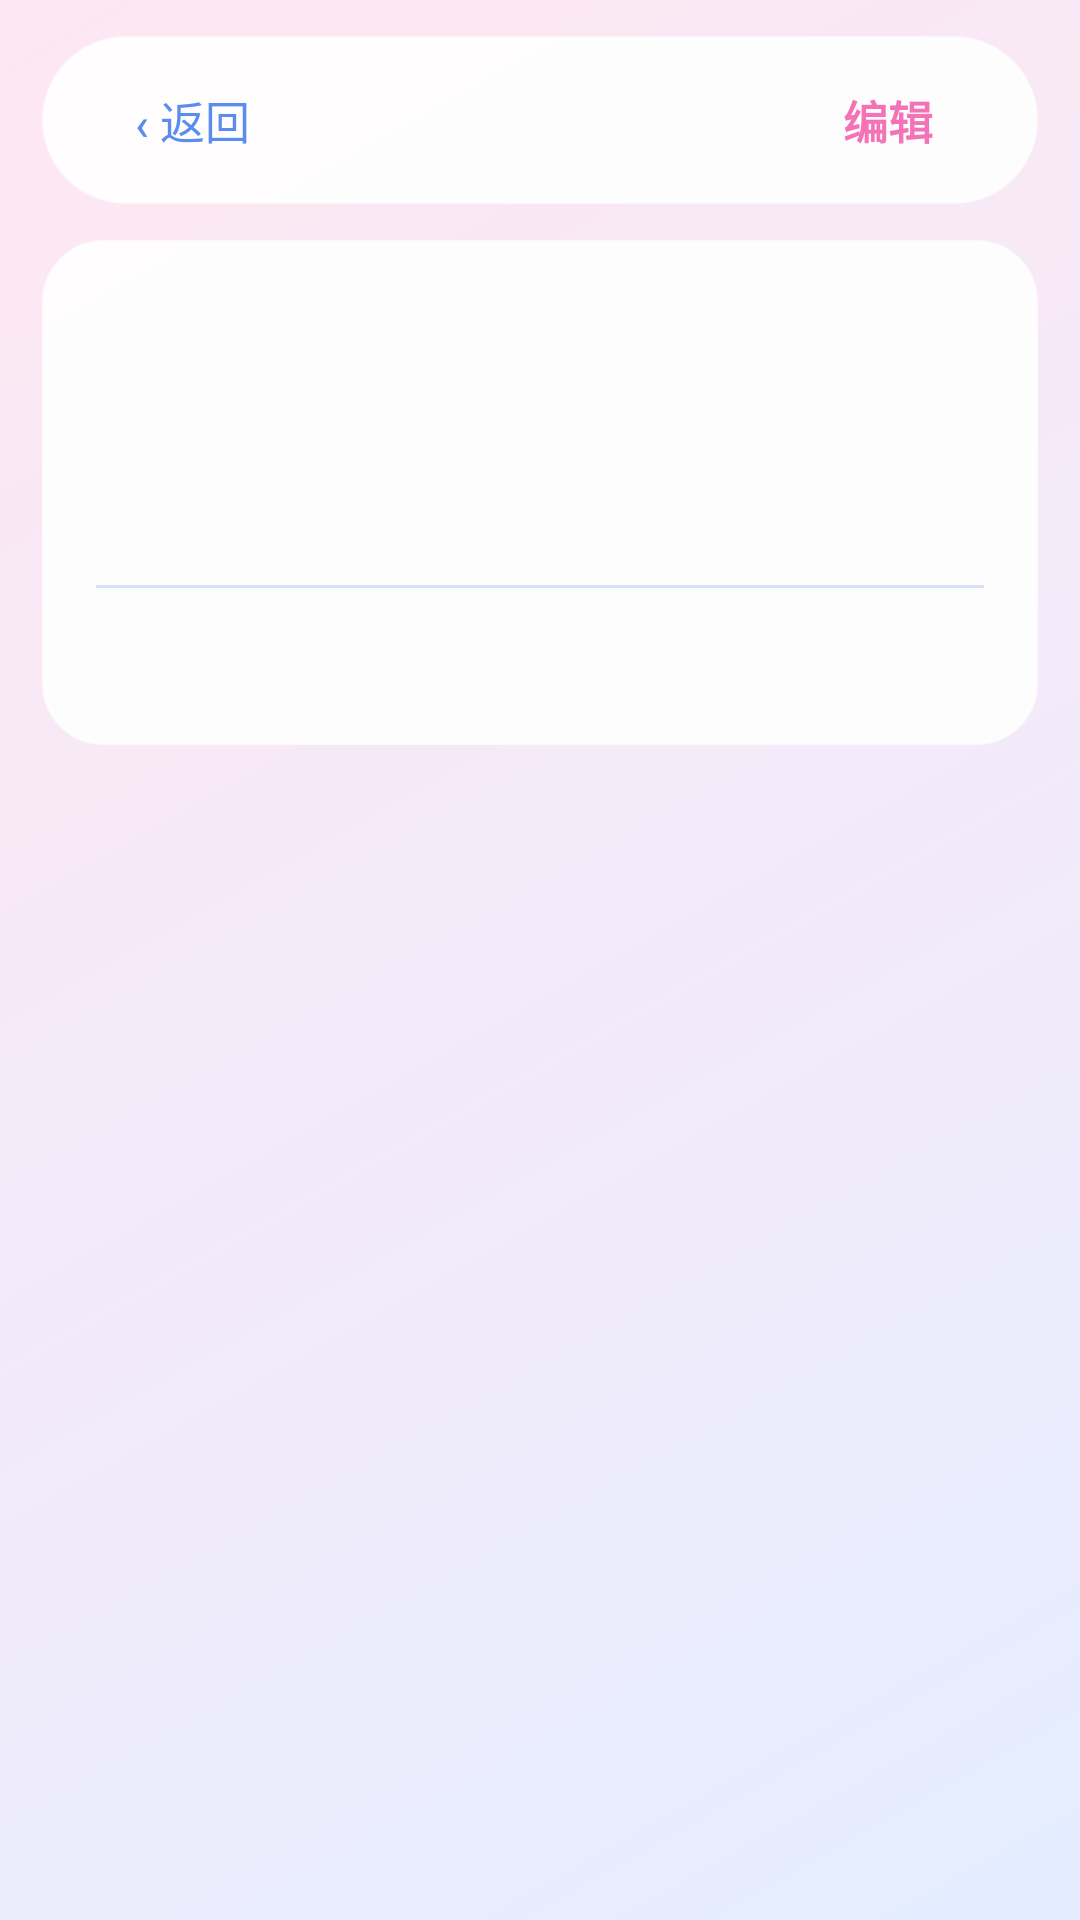

Produce the Android XML layout that renders to this screen, including the resource entries it uses.
<!-- AndroidManifest.xml: application theme Theme.Blog -->
<!-- res/layout/activity_reader.xml -->
<?xml version="1.0" encoding="utf-8"?>
<LinearLayout xmlns:android="http://schemas.android.com/apk/res/android"
    android:layout_width="match_parent"
    android:layout_height="match_parent"
    android:background="@drawable/bg_gradient"
    android:orientation="vertical">

    
    <LinearLayout
        android:layout_width="match_parent"
        android:layout_height="wrap_content"
        android:layout_marginStart="14dp"
        android:layout_marginEnd="14dp"
        android:layout_marginTop="12dp"
        android:background="@drawable/glass_pill"
        android:elevation="6dp"
        android:gravity="center_vertical"
        android:orientation="horizontal"
        android:paddingStart="6dp"
        android:paddingEnd="6dp"
        android:paddingTop="4dp"
        android:paddingBottom="4dp">

        <Button
            android:id="@+id/btn_back"
            android:layout_width="wrap_content"
            android:layout_height="wrap_content"
            style="?android:attr/borderlessButtonStyle"
            android:text="‹ 返回"
            android:textColor="#5B8DEF"
            android:textSize="15sp" />

        <TextView
            android:id="@+id/top_title"
            android:layout_width="0dp"
            android:layout_height="wrap_content"
            android:layout_weight="1"
            android:ellipsize="end"
            android:gravity="center"
            android:maxLines="1"
            android:textColor="#1F2A44"
            android:textSize="16sp"
            android:textStyle="bold" />

        <Button
            android:id="@+id/btn_edit"
            android:layout_width="wrap_content"
            android:layout_height="wrap_content"
            style="?android:attr/borderlessButtonStyle"
            android:text="编辑"
            android:textColor="#F472B6"
            android:textSize="15sp"
            android:textStyle="bold" />
    </LinearLayout>

    <ScrollView
        android:layout_width="match_parent"
        android:layout_height="match_parent"
        android:clipToPadding="false"
        android:paddingBottom="30dp">

        <LinearLayout
            android:layout_width="match_parent"
            android:layout_height="wrap_content"
            android:layout_marginStart="14dp"
            android:layout_marginEnd="14dp"
            android:layout_marginTop="12dp"
            android:background="@drawable/glass_card"
            android:elevation="2dp"
            android:orientation="vertical"
            android:padding="18dp">

            <TextView
                android:id="@+id/article_title"
                android:layout_width="match_parent"
                android:layout_height="wrap_content"
                android:textColor="#1F2A44"
                android:textSize="21sp"
                android:textStyle="bold" />

            <TextView
                android:id="@+id/article_meta"
                android:layout_width="wrap_content"
                android:layout_height="wrap_content"
                android:layout_marginTop="8dp"
                android:textColor="#8A97B0"
                android:textSize="13sp" />

            <TextView
                android:id="@+id/article_desc"
                android:layout_width="match_parent"
                android:layout_height="wrap_content"
                android:layout_marginTop="10dp"
                android:textColor="#5A6B8C"
                android:textSize="14sp" />

            <View
                android:layout_width="match_parent"
                android:layout_height="1dp"
                android:layout_marginTop="14dp"
                android:layout_marginBottom="14dp"
                android:background="#D8E2F5" />

            <TextView
                android:id="@+id/article_body"
                android:layout_width="match_parent"
                android:layout_height="wrap_content"
                android:lineSpacingMultiplier="1.35"
                android:textColor="#2A3856"
                android:textSize="15sp" />
        </LinearLayout>
    </ScrollView>
</LinearLayout>
<!-- resources referenced by this layout -->
<resources>
  <!-- drawable bg_gradient (drawable) -->
  <?xml version="1.0" encoding="utf-8"?>
  <shape xmlns:android="http://schemas.android.com/apk/res/android">
      <gradient
          android:angle="135"
          android:startColor="#E3EDFF"
          android:centerColor="#F4EAF9"
          android:endColor="#FDE7F1" />
  </shape>
  <!-- drawable glass_card (drawable) -->
  <?xml version="1.0" encoding="utf-8"?>
  <shape xmlns:android="http://schemas.android.com/apk/res/android">
      <solid android:color="#E8FFFFFF" />
      <corners android:radius="20dp" />
      <stroke android:width="1dp" android:color="#B3FFFFFF" />
  </shape>
  <!-- drawable glass_pill (drawable) -->
  <?xml version="1.0" encoding="utf-8"?>
  <shape xmlns:android="http://schemas.android.com/apk/res/android">
      <solid android:color="#E6FFFFFF" />
      <corners android:radius="28dp" />
      <stroke android:width="1dp" android:color="#B3FFFFFF" />
  </shape>
  <style name="Theme.Blog" parent="android:Theme.Material.Light.NoActionBar">
          <item name="android:colorPrimary">#5B8DEF</item>
          <item name="android:colorPrimaryDark">#3B6FD4</item>
          <item name="android:colorAccent">#F472B6</item>
          <item name="android:statusBarColor">@android:color/transparent</item>
          <item name="android:navigationBarColor">@android:color/transparent</item>
          <item name="android:windowLightStatusBar">true</item>
          <item name="android:windowBackground">#F5F8FF</item>
      </style>
</resources>
